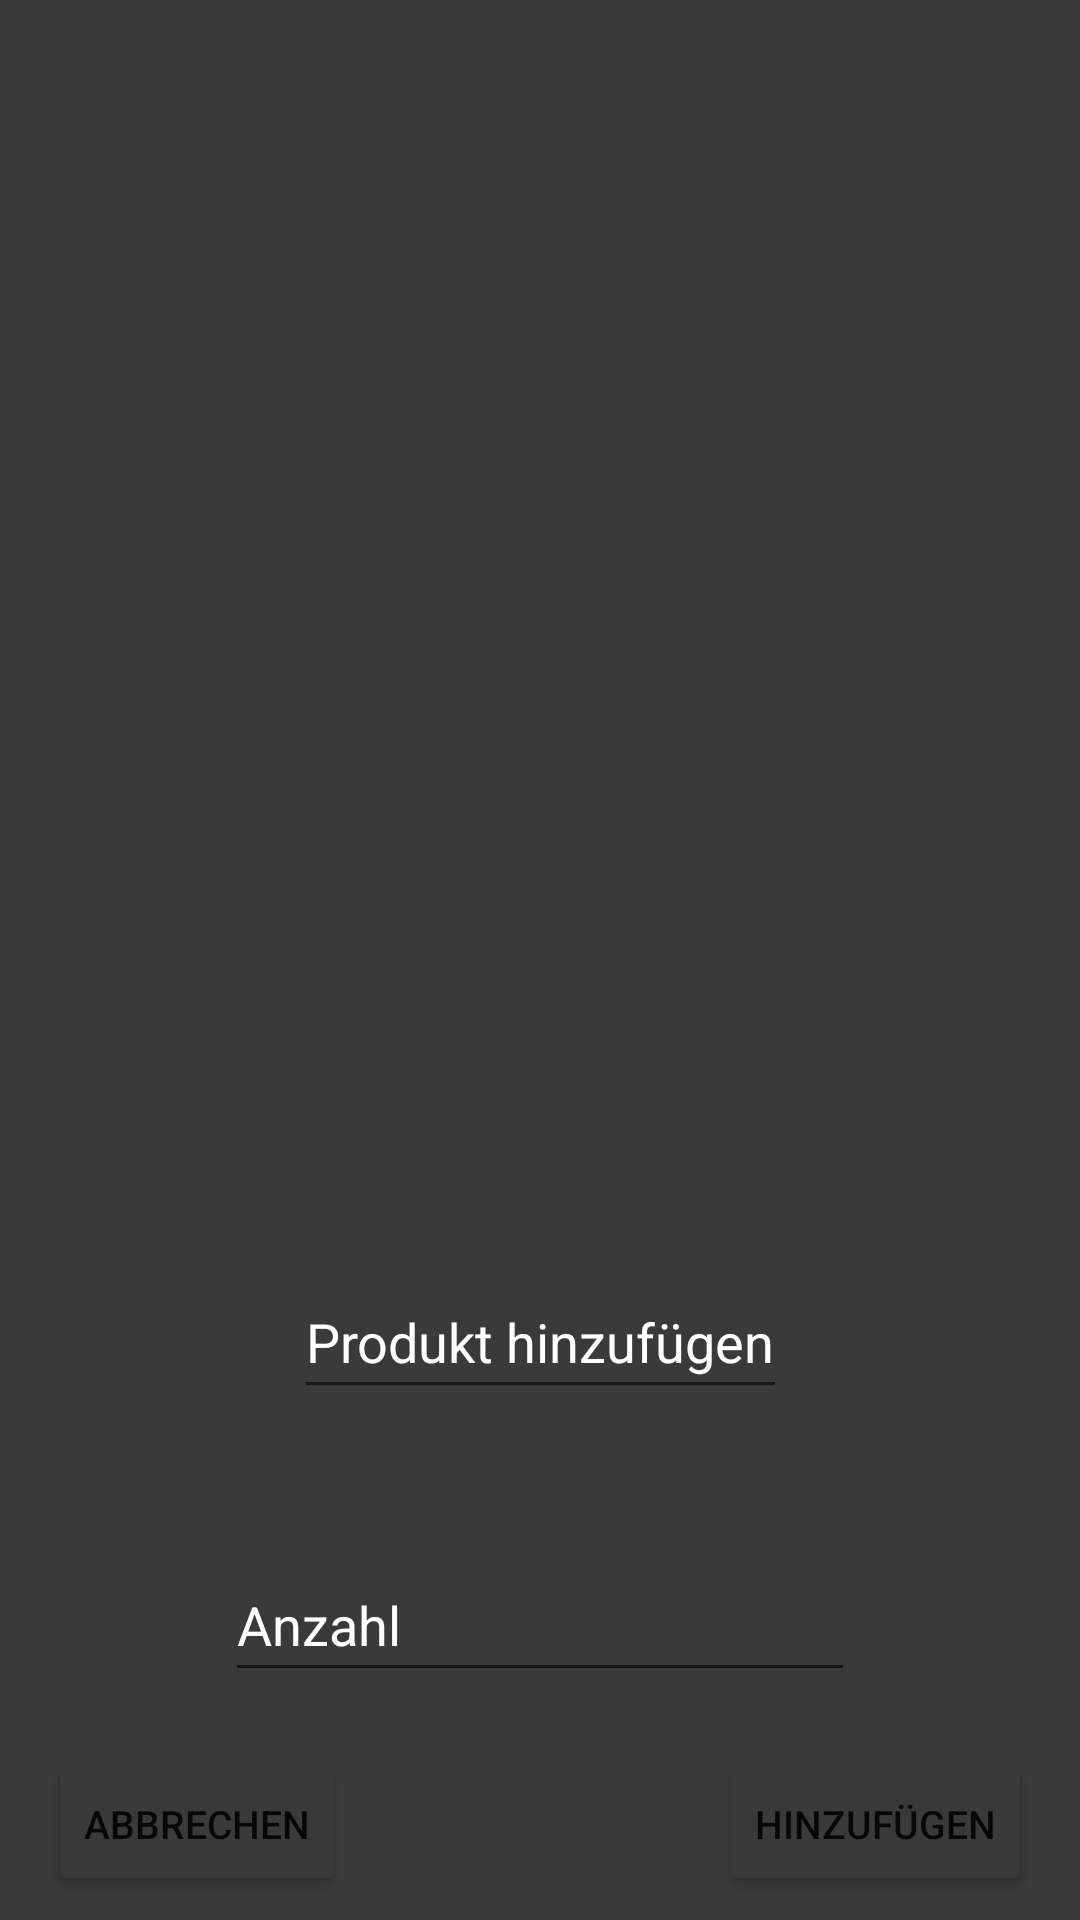

Reconstruct the res/layout file that produces this screen, plus the resources it refers to.
<!-- AndroidManifest.xml: application theme Theme.LebensmittelVerwaltung -->
<!-- res/layout/dialog_einkaufsliste_produkthinzufuegen.xml -->
<?xml version="1.0" encoding="utf-8"?>
<androidx.constraintlayout.widget.ConstraintLayout xmlns:android="http://schemas.android.com/apk/res/android"
    xmlns:app="http://schemas.android.com/apk/res-auto"
    xmlns:tools="http://schemas.android.com/tools"
    android:layout_width="300dp"
    android:layout_height="wrap_content"
    android:background="#3A3A3A"
    tools:context=".ui.einkaufsliste.EinkaufslisteProdukthinzufuegenDialog">


    <Button
        android:id="@+id/btnEinkaufslisteProdukthinzu"
        android:layout_width="wrap_content"
        android:layout_height="wrap_content"
        android:layout_marginEnd="16dp"
        android:layout_marginBottom="8dp"
        android:backgroundTint="#3A3A3A"
        android:text="Hinzufügen"
        android:textSize="13dp"
        app:layout_constraintBottom_toBottomOf="parent"
        app:layout_constraintEnd_toEndOf="parent" />

    <Button
        android:id="@+id/btnEinkaufslisteProduktAbbrechen"
        android:layout_width="wrap_content"
        android:layout_height="wrap_content"
        android:layout_marginStart="16dp"
        android:layout_marginBottom="8dp"
        android:backgroundTint="#3A3A3A"
        android:text="Abbrechen"
        android:textSize="13dp"
        app:layout_constraintBottom_toBottomOf="parent"
        app:layout_constraintStart_toStartOf="parent" />

    <EditText
        android:id="@+id/etEinkaufslisteProduktname"
        android:layout_width="wrap_content"
        android:layout_height="wrap_content"
        android:layout_marginTop="20dp"
        android:layout_marginBottom="15dp"
        android:hint="Produkt hinzufügen"
        android:minHeight="48dp"
        android:textColorHint="@color/white"
        app:layout_constraintBottom_toTopOf="@+id/etEinkaufslisteProduktanzahl"
        app:layout_constraintEnd_toEndOf="parent"
        app:layout_constraintStart_toStartOf="parent"
        app:layout_constraintTop_toTopOf="parent"
        app:layout_constraintVertical_bias="0.928" />

    <EditText
        android:id="@+id/etEinkaufslisteProduktanzahl"
        android:layout_width="wrap_content"
        android:layout_height="wrap_content"
        android:layout_marginBottom="20dp"
        android:ems="10"
        android:hint="Anzahl"
        android:inputType="number"
        android:minHeight="48dp"
        android:textColorHint="@color/white"
        app:layout_constraintBottom_toTopOf="@+id/btnEinkaufslisteProduktAbbrechen"
        app:layout_constraintEnd_toEndOf="parent"
        app:layout_constraintStart_toStartOf="parent" />

</androidx.constraintlayout.widget.ConstraintLayout>
<!-- resources referenced by this layout -->
<resources>
  <style name="Theme.LebensmittelVerwaltung" parent="Theme.MaterialComponents.DayNight.DarkActionBar">
          
          <item name="colorPrimary">@color/purple_500</item>
          <item name="colorPrimaryVariant">@color/purple_700</item>
          <item name="colorOnPrimary">@color/white</item>
          
          <item name="colorSecondary">@color/teal_200</item>
          <item name="colorSecondaryVariant">@color/teal_700</item>
          <item name="colorOnSecondary">@color/black</item>
          
          <item name="android:statusBarColor" tools:targetApi="l">?attr/colorPrimaryVariant</item>
          
      </style>
  <!-- not gathered from this repository: default colours our renderer supplied (Android Studio template values) -->
  <color name="purple_500">#FF6200EE</color>
  <color name="purple_700">#FF3700B3</color>
  <color name="teal_200">#FF03DAC5</color>
  <color name="teal_700">#FF018786</color>
  <color name="black">#FF000000</color>
  <color name="white">#FFFFFFFF</color>
</resources>
